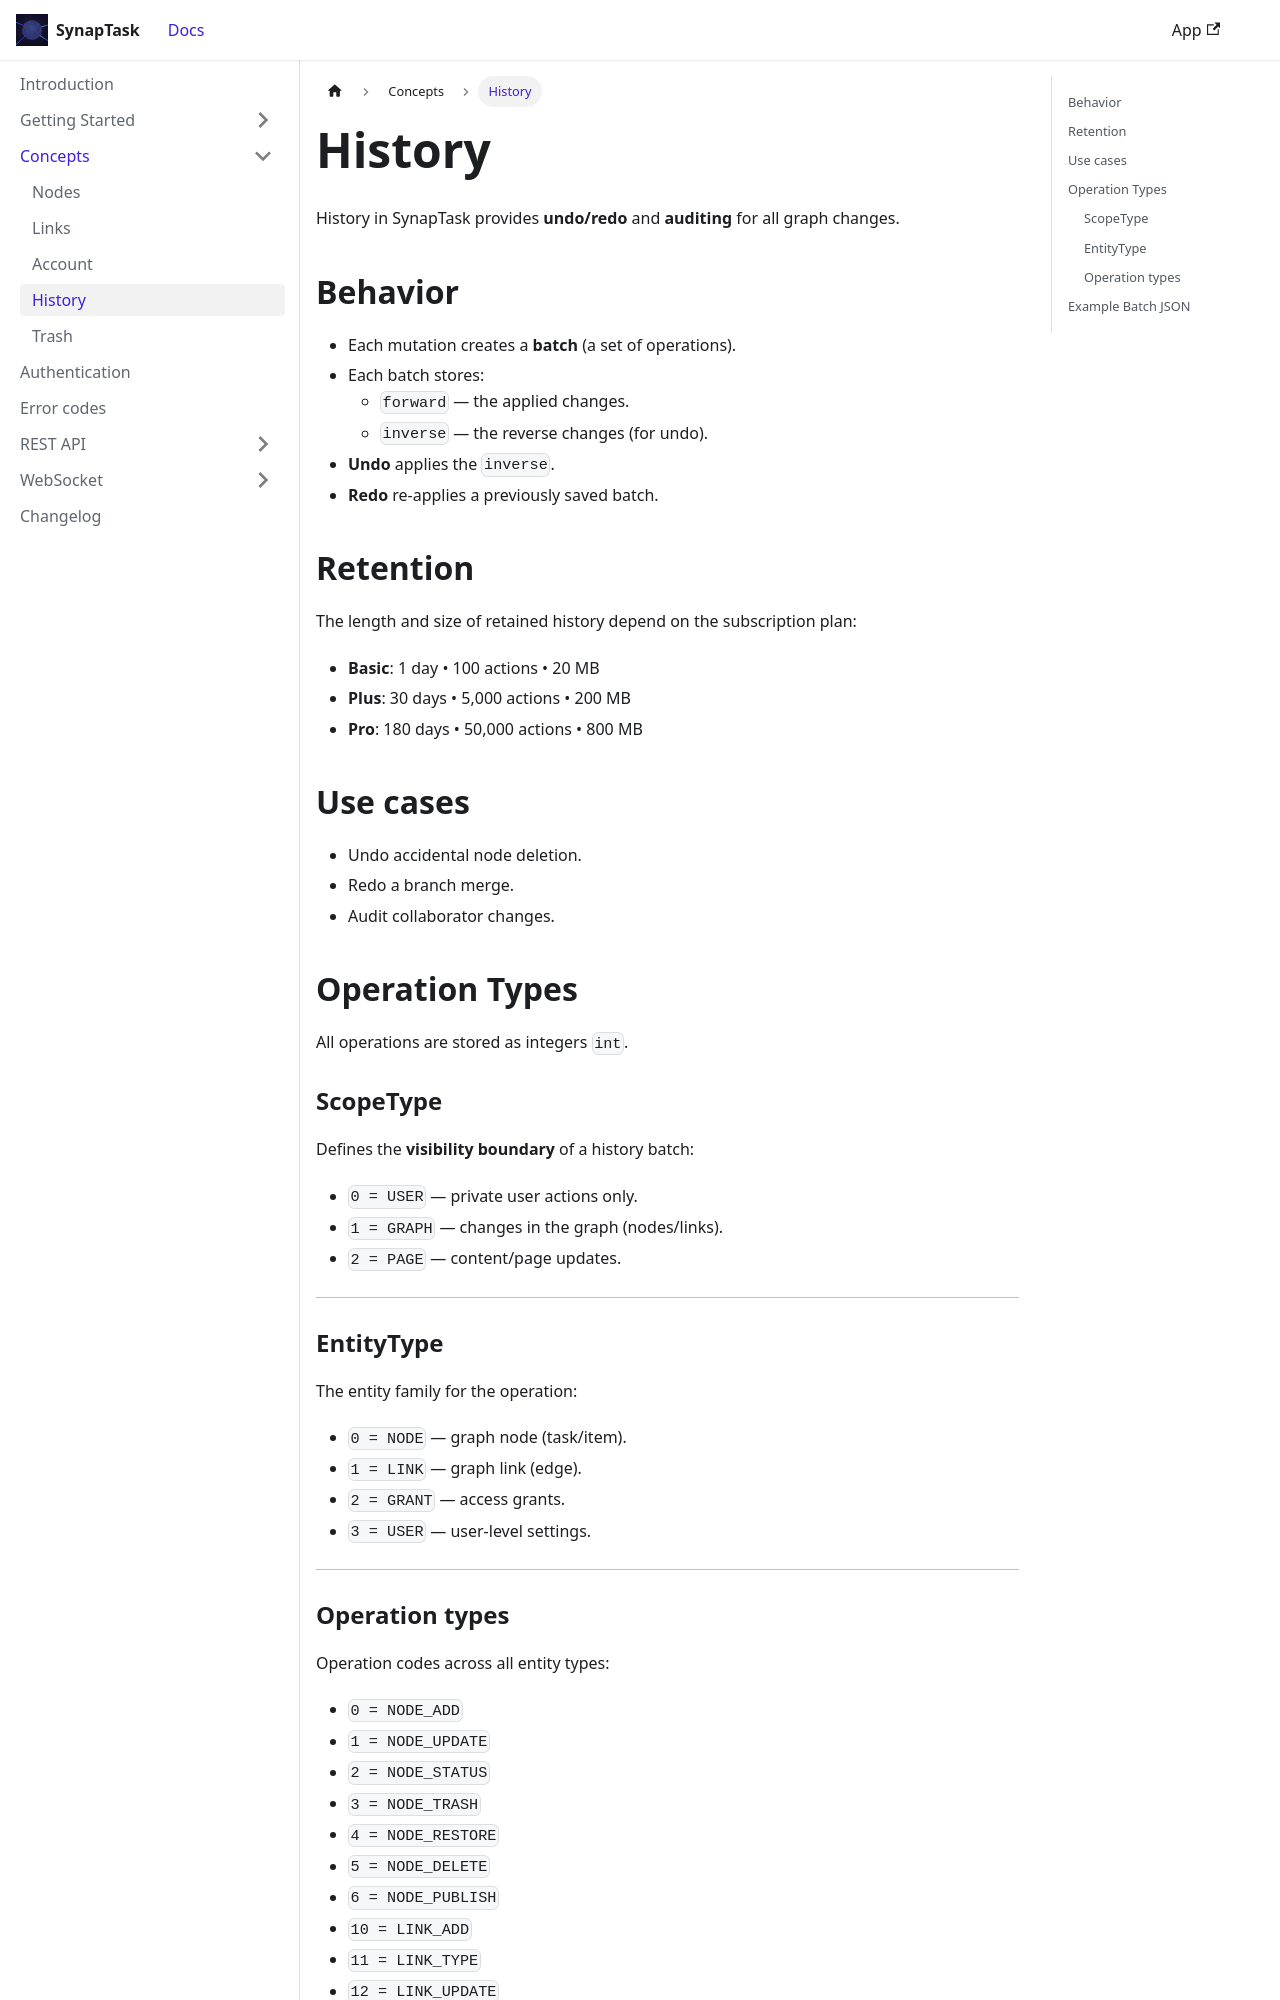

repository: arsenlblack/synaptask · page: concepts/history.html · generator: docusaurus

---

title: History
slug: /concepts/history
---

History in SynapTask provides **undo/redo** and **auditing** for all graph changes.

## Behavior

* Each mutation creates a **batch** (a set of operations).
* Each batch stores:
  * `forward` — the applied changes.
  * `inverse` — the reverse changes (for undo).
* **Undo** applies the `inverse`.
* **Redo** re-applies a previously saved batch.

## Retention

The length and size of retained history depend on the subscription plan:

* **Basic**: 1 day • 100 actions • 20 MB
* **Plus**: 30 days • 5,000 actions • 200 MB
* **Pro**: 180 days • 50,000 actions • 800 MB

## Use cases

* Undo accidental node deletion.
* Redo a branch merge.
* Audit collaborator changes.



## Operation Types

All operations are stored as integers `int`.

### ScopeType

Defines the **visibility boundary** of a history batch:

* `0 = USER` — private user actions only.
* `1 = GRAPH` — changes in the graph (nodes/links).
* `2 = PAGE` — content/page updates.

---

### EntityType

The entity family for the operation:

* `0 = NODE` — graph node (task/item).
* `1 = LINK` — graph link (edge).
* `2 = GRANT` — access grants.
* `3 = USER` — user-level settings.

---
